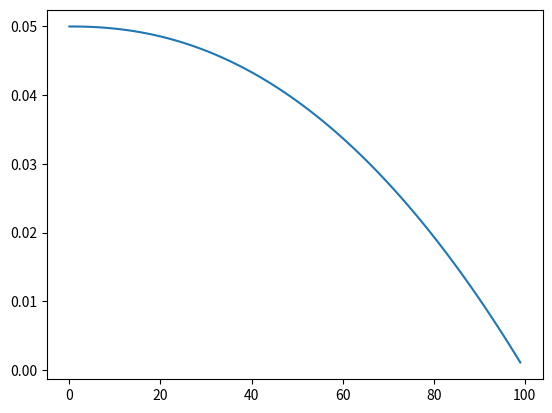

Write the Python code that produced this figure.
import numpy as np
import matplotlib.pyplot as plt

np.set_printoptions(precision=8)
# set up the fiber values
a1 = 4  # input ("fiber graded index core radius(um)")
alpha = 2.2  # input ("profile power index")
GeO2_SiO2_dop = 0.05  # input ("maximum dopant concentration % (GeSiO2)")
steps = 100 # number of steps in the core area

m = -GeO2_SiO2_dop / (steps ** alpha)  # "pendiente" ecuacion

x = np.arange(0, steps)  # variable x ecuacion parabola
y = np.zeros(steps)  # variable y parabola (porcentajes)

for j in range(steps):
    y[j] = (m * (x[j] ** alpha) + GeO2_SiO2_dop)   # porcentaje j

plt.plot(x, y)
plt.show()
